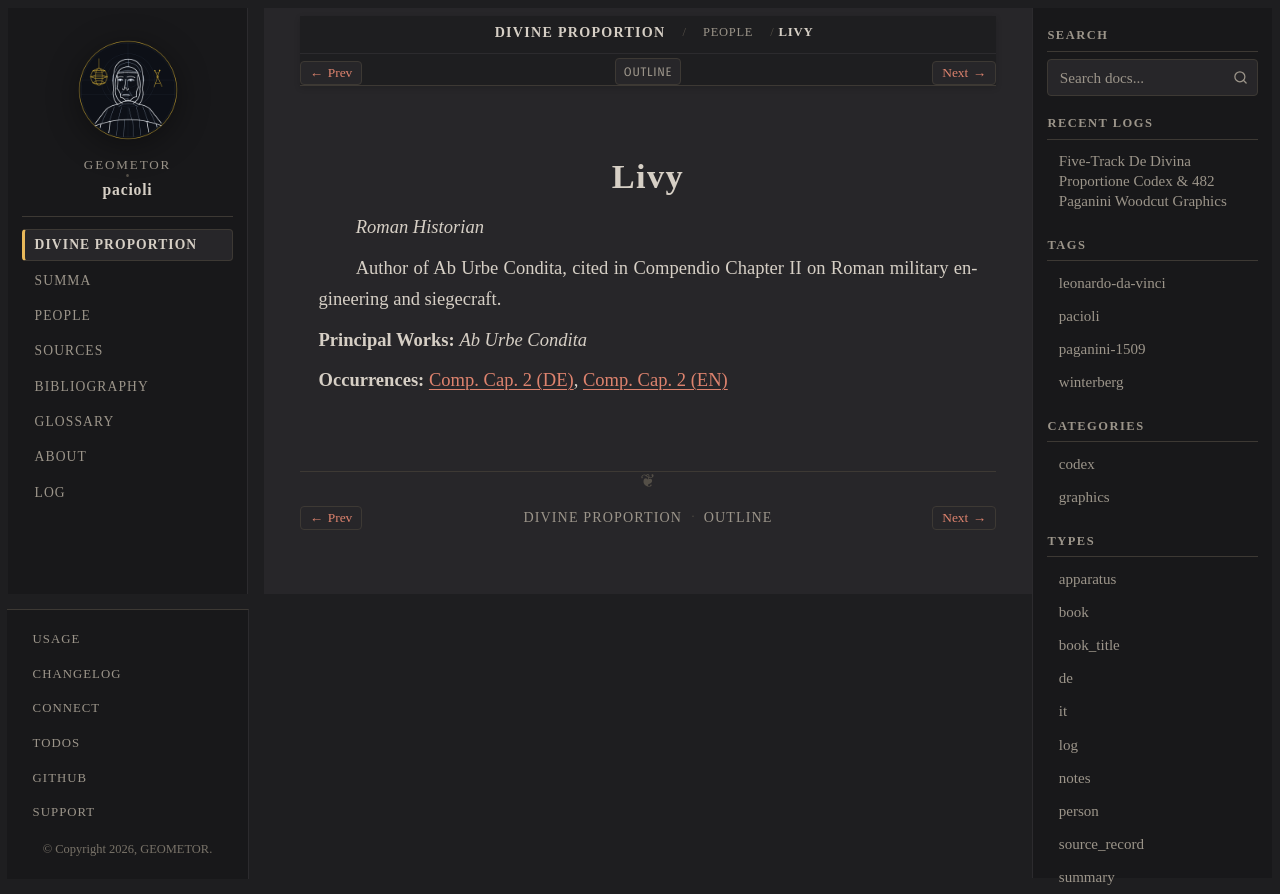

repository: geometor/pacioli · page: de_divina_proportione/people/livy.html · generator: sphinx

:type: person
:layout: book
:lifespan: Titus Livius
:excerpt: Roman Historian

.. _person-livy:

Livy
====

*Roman Historian*

Author of Ab Urbe Condita, cited in Compendio Chapter II on Roman military engineering and siegecraft.

**Principal Works:** *Ab Urbe Condita*

**Occurrences:** :doc:`Comp. Cap. 2 (DE) </de_divina_proportione/compendio/cap_02/de>`, :doc:`Comp. Cap. 2 (EN) </de_divina_proportione/compendio/cap_02/index>`
